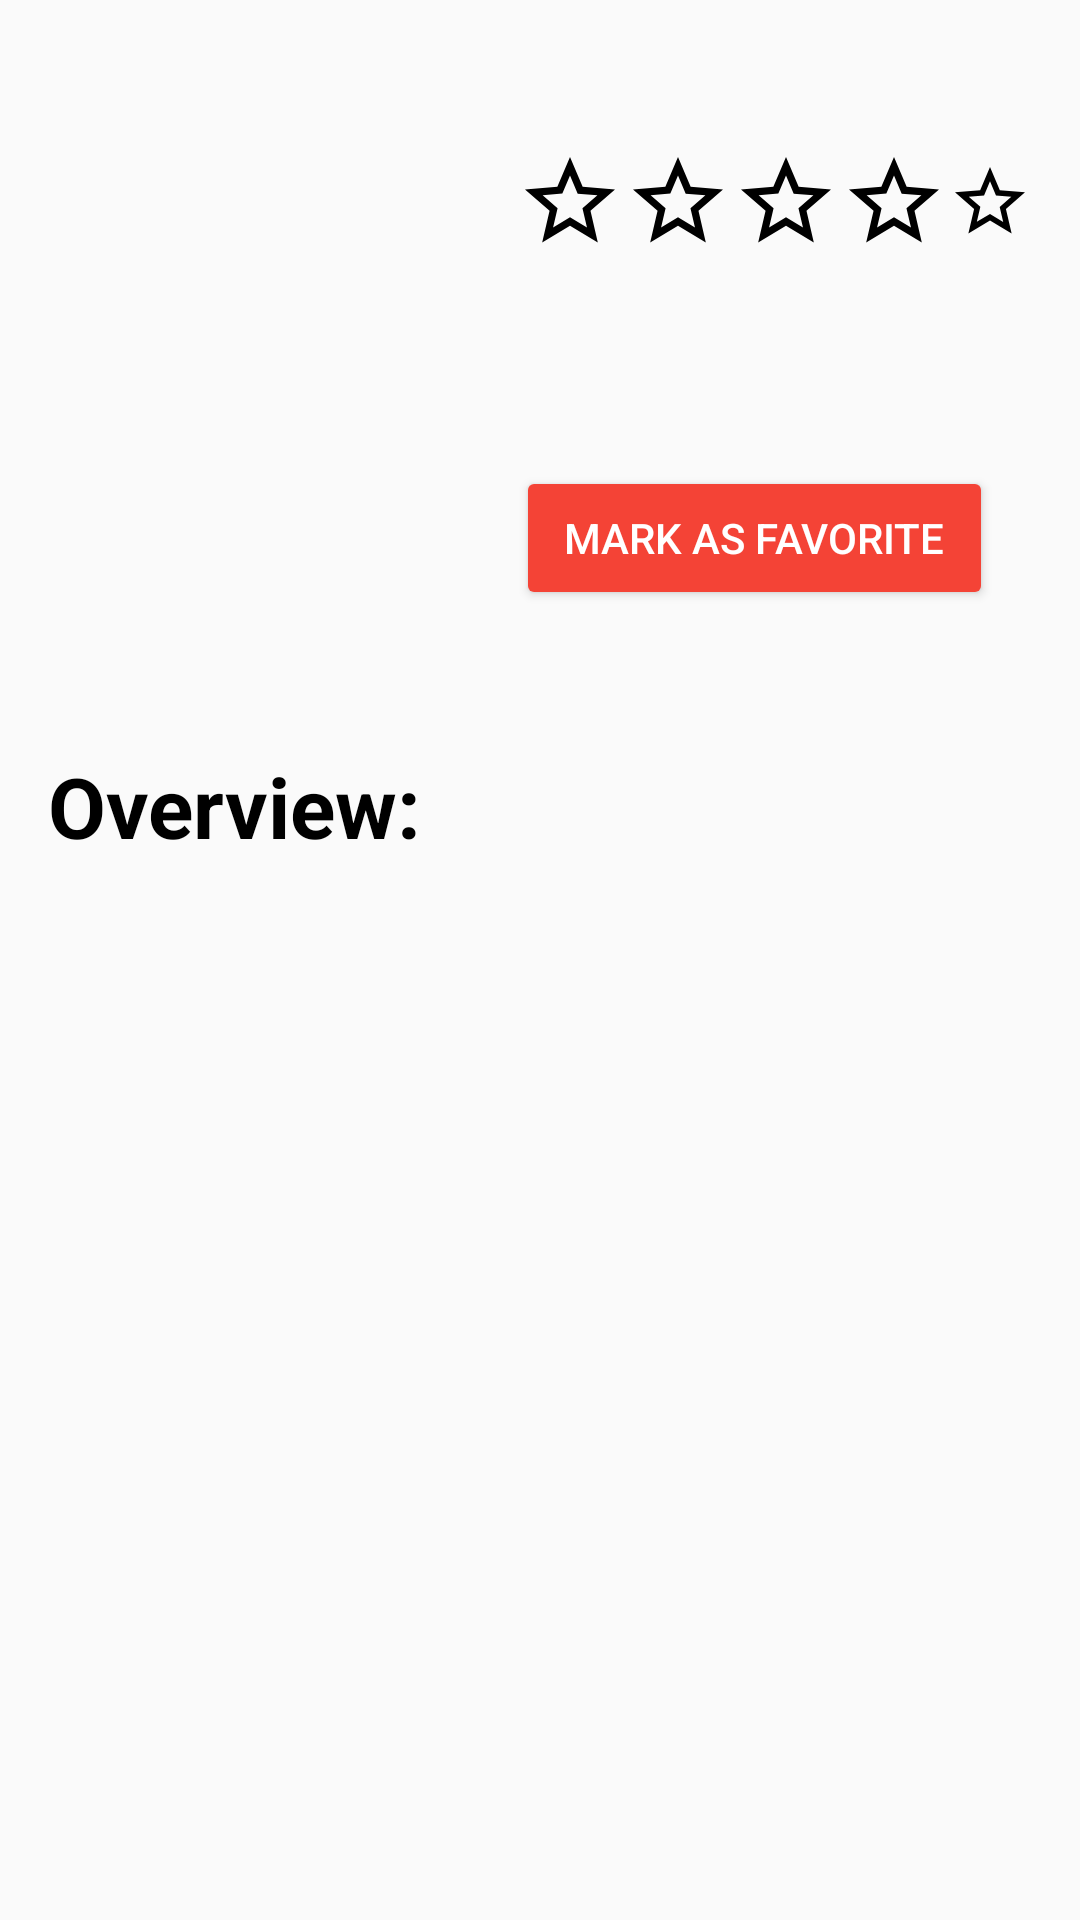

Android layout source for this screen:
<!-- AndroidManifest.xml: application theme AppTheme -->
<!-- res/layout/detail_movie.xml -->
<?xml version="1.0" encoding="utf-8"?>
<ScrollView xmlns:android="http://schemas.android.com/apk/res/android"
    xmlns:tools="http://schemas.android.com/tools"
    android:layout_width="match_parent"
    android:layout_height="match_parent"
    android:fillViewport="true">

    <LinearLayout
        android:layout_width="match_parent"
        android:layout_height="wrap_content"
        android:orientation="vertical"
        android:paddingBottom="@dimen/activity_vertical_margin"
        android:paddingTop="@dimen/activity_vertical_margin"
        tools:context=".Helper_Classes.MovieDetailFragment">

        <LinearLayout
            android:layout_width="match_parent"
            android:layout_height="wrap_content"
            android:orientation="horizontal"
            android:paddingLeft="@dimen/detail_horizontal_margin"
            android:paddingRight="@dimen/detail_horizontal_margin">

            <ImageView
                android:id="@+id/movie_poster"
                android:layout_width="@dimen/movie_poster_width_for_detail"
                android:layout_height="@dimen/movie_poster_height_for_detail"
                android:layout_marginBottom="@dimen/movie_poster_vertical_padding"
                android:layout_marginRight="@dimen/movie_poster_padding_right"
                android:scaleType="fitXY" />

            <LinearLayout
                android:layout_width="match_parent"
                android:layout_height="wrap_content"
                android:orientation="vertical">

                <TextView
                    android:id="@+id/movie_title"
                    style="?android:attr/textAppearanceMedium"
                    android:layout_width="wrap_content"
                    android:layout_height="wrap_content"
                    android:textSize="22dp"
                    android:layout_marginBottom="@dimen/detail_title_bottom_margin"
                    android:layout_marginLeft="@dimen/detail_title_left_padding"
                    android:textColor="@color/text_color_for_movie_overview"
                    android:textIsSelectable="true"
                    android:textStyle="bold" />

                <include layout="@layout/rating_movie" />

                <Space
                    android:layout_width="match_parent"
                    android:layout_height="10dp"/>

                <TextView
                    android:id="@+id/movie_user_rating"
                    style="?android:attr/textAppearanceMedium"
                    android:layout_width="wrap_content"
                    android:layout_height="wrap_content"
                    android:textSize="20dp"
                    android:textColor="@color/text_color_for_movie_overview"
                    android:textIsSelectable="true"
                    android:textStyle="bold"
                    android:layout_marginLeft="@dimen/detail_title_left_padding"/>

                <TextView
                    android:id="@+id/movie_release_date"
                    style="?android:attr/textAppearanceMedium"
                    android:layout_width="wrap_content"
                    android:layout_height="wrap_content"
                    android:textSize="20dp"
                    android:textColor="@color/text_color_for_movie_overview"
                    android:textIsSelectable="true"
                    android:textStyle="bold"
                    android:layout_marginLeft="@dimen/detail_title_left_padding" />
                <include layout="@layout/buttons_favorites" />
            </LinearLayout>
        </LinearLayout>
        <TextView
            android:id="@+id/text_overview"
            style="?android:attr/textAppearanceMedium"
            android:layout_width="match_parent"
            android:layout_height="match_parent"
            android:text="@string/text_for_overview"
            android:paddingLeft="@dimen/detail_horizontal_margin"
            android:paddingRight="@dimen/detail_horizontal_margin"
            android:paddingTop="@dimen/movie_overview_padding_top"
            android:textColor="@color/text_color_for_movie_overview"
            android:textIsSelectable="true"
            android:textSize="28dp"
            android:textStyle="bold"/>
        <TextView
            android:id="@+id/movie_overview"
            style="?android:attr/textAppearanceMedium"
            android:layout_width="match_parent"
            android:layout_height="match_parent"
            android:paddingLeft="@dimen/detail_horizontal_margin"
            android:paddingRight="@dimen/detail_horizontal_margin"
            android:paddingTop="@dimen/movie_overview_padding_top"
            android:textColor="@color/text_color_for_movie_overview"
            android:textIsSelectable="true"
            android:textSize="18dp" />
        <TextView
            android:id="@+id/text_trailers"
            style="?android:attr/textAppearanceMedium"
            android:layout_width="match_parent"
            android:layout_height="match_parent"
            android:text="@string/text_for_trailers"
            android:paddingLeft="@dimen/detail_horizontal_margin"
            android:paddingRight="@dimen/detail_horizontal_margin"
            android:paddingTop="@dimen/movie_overview_padding_top"
            android:textColor="@color/text_color_for_movie_overview"
            android:textIsSelectable="true"
            android:textSize="28dp"
            android:textStyle="bold"/>

        <android.support.v7.widget.RecyclerView
            android:id="@+id/trailers"
            android:layout_width="match_parent"
            android:layout_height="wrap_content"
            android:layout_marginTop="@dimen/trailer_list_vertical_padding"
            tools:listitem="@layout/list_content_trailers" />

        <android.support.v7.widget.RecyclerView
            xmlns:app="http://schemas.android.com/apk/res-auto"
            app:layoutManager="android.support.v7.widget.LinearLayoutManager"
            android:id="@+id/reviews"
            android:layout_width="match_parent"
            android:layout_height="wrap_content"
            tools:listitem="@layout/list_content_reviews" />

    </LinearLayout>
</ScrollView>
<!-- res/layout/rating_movie.xml (included above) -->
<?xml version="1.0" encoding="utf-8"?>
<LinearLayout xmlns:android="http://schemas.android.com/apk/res/android"
    android:id="@+id/movie_rating"
    android:layout_width="wrap_content"
    android:layout_height="wrap_content"
    android:gravity="center"
    android:orientation="horizontal">

    <ImageView
        android:id="@+id/rating_first_star"
        android:layout_width="wrap_content"
        android:layout_height="wrap_content"
        android:src="@drawable/ic_star_border_black_36dp" />

    <ImageView
        android:id="@+id/rating_second_star"
        android:layout_width="wrap_content"
        android:layout_height="wrap_content"
        android:src="@drawable/ic_star_border_black_36dp" />

    <ImageView
        android:id="@+id/rating_third_star"
        android:layout_width="wrap_content"
        android:layout_height="wrap_content"
        android:src="@drawable/ic_star_border_black_36dp" />

    <ImageView
        android:id="@+id/rating_fourth_star"
        android:layout_width="wrap_content"
        android:layout_height="wrap_content"
        android:src="@drawable/ic_star_border_black_36dp" />

    <ImageView
        android:id="@+id/rating_fifth_star"
        android:layout_width="wrap_content"
        android:layout_height="wrap_content"
        android:src="@drawable/ic_star_border_black_36dp" />

</LinearLayout>
<!-- res/layout/buttons_favorites.xml (included above) -->
<?xml version="1.0" encoding="utf-8"?>
<LinearLayout xmlns:android="http://schemas.android.com/apk/res/android"
    android:layout_width="match_parent"
    android:layout_height="wrap_content"
    android:orientation="horizontal">

    <Button
        android:id="@+id/button_mark_as_favorite"
        android:layout_width="wrap_content"
        android:layout_height="wrap_content"
        android:layout_marginTop="@dimen/button_vertical_margin"
        android:text="@string/add_to_favorites"
        android:theme="@style/Button.Red"
        android:visibility="visible" />

    <Button
        android:id="@+id/button_remove_from_favorites"
        android:layout_width="wrap_content"
        android:layout_height="wrap_content"
        android:layout_marginTop="@dimen/button_vertical_margin"
        android:text="@string/remove_from_favorites"
        android:theme="@style/Button.ColorPrimary"
        android:visibility="gone" />

</LinearLayout>
<!-- res/layout/list_content_trailers.xml (included above) -->
<?xml version="1.0" encoding="utf-8"?>
<FrameLayout xmlns:android="http://schemas.android.com/apk/res/android"
    android:layout_width="wrap_content"
    android:layout_height="wrap_content"
    android:foreground="?android:attr/selectableItemBackground">

    <ImageView
        android:id="@+id/trailer_thumbnail"
        android:layout_width="@dimen/trailer_width_for_detail"
        android:layout_height="@dimen/trailer_height_for_detail"
        android:scaleType="centerCrop" />

    <ImageView
        android:layout_width="wrap_content"
        android:layout_height="wrap_content"
        android:layout_gravity="center"
        android:src="@drawable/ic_outline_black_36dp" />

</FrameLayout>
<!-- res/layout/list_content_reviews.xml (included above) -->
<?xml version="1.0" encoding="utf-8"?>
<LinearLayout xmlns:android="http://schemas.android.com/apk/res/android"
    android:layout_width="match_parent"
    android:layout_height="wrap_content"
    android:paddingLeft="@dimen/detail_horizontal_padding"
    android:paddingRight="@dimen/detail_horizontal_padding"
    android:paddingTop="@dimen/detail_vertical_padding"
    android:paddingBottom="@dimen/detail_vertical_padding"
    android:foreground="?android:attr/selectableItemBackground"
    android:orientation="vertical">

    <TextView
        android:id="@+id/review_author"
        android:layout_width="wrap_content"
        android:layout_height="wrap_content" />

    <TextView
        android:id="@+id/review_content"
        android:layout_width="wrap_content"
        android:layout_height="wrap_content"
        android:ellipsize="end"
        android:maxLines="5"
        android:textAppearance="?android:textAppearanceMedium"
        android:textColor="@color/text_color_for_review_content" />

</LinearLayout>
<!-- resources referenced by this layout -->
<resources>
  <color name="text_color_for_movie_overview">@android:color/black</color>
  <color name="text_color_for_review_content">@android:color/black</color>
  <dimen name="activity_vertical_margin">16dp</dimen>
  <dimen name="button_vertical_margin">6dp</dimen>
  <dimen name="detail_horizontal_margin">16dp</dimen>
  <dimen name="detail_horizontal_padding">16dp</dimen>
  <dimen name="detail_title_bottom_margin">4dp</dimen>
  <dimen name="detail_title_left_padding">4dp</dimen>
  <dimen name="detail_vertical_padding">8dp</dimen>
  <dimen name="movie_overview_padding_top">8dp</dimen>
  <dimen name="movie_poster_height_for_detail">210dp</dimen>
  <dimen name="movie_poster_padding_right">16dp</dimen>
  <dimen name="movie_poster_vertical_padding">16dp</dimen>
  <dimen name="movie_poster_width_for_detail">140dp</dimen>
  <dimen name="trailer_height_for_detail">100dp</dimen>
  <dimen name="trailer_list_vertical_padding">8dp</dimen>
  <dimen name="trailer_width_for_detail">150dp</dimen>
  <!-- drawable ic_outline_black_36dp (drawable) -->
  <?xml version="1.0" encoding="utf-8"?>
  <vector xmlns:android="http://schemas.android.com/apk/res/android"
      android:width="36dp"
      android:height="36dp"
      android:viewportHeight="24.0"
      android:viewportWidth="24.0">
      <path
          android:fillColor="#FFFF"
          android:pathData="M10,16.5l6,-4.5 -6,-4.5v9zM12,2C6.48,2 2,6.48 2,12s4.48,10 10,10 10,-4.48 10,-10S17.52,2 12,2zM12,20c-4.41,0 -8,-3.59 -8,-8s3.59,-8 8,-8 8,3.59 8,8 -3.59,8 -8,8z" />
  </vector>
  <!-- drawable ic_star_border_black_36dp (drawable) -->
  <vector xmlns:android="http://schemas.android.com/apk/res/android"
      android:width="36dp"
      android:height="36dp"
      android:viewportHeight="24.0"
      android:viewportWidth="24.0">
      <path
          android:fillColor="#FF000000"
          android:pathData="M22,9.24l-7.19,-0.62L12,2 9.19,8.63 2,9.24l5.46,4.73L5.82,21 12,17.27 18.18,21l-1.63,-7.03L22,9.24zM12,15.4l-3.76,2.27 1,-4.28 -3.32,-2.88 4.38,-0.38L12,6.1l1.71,4.04 4.38,0.38 -3.32,2.88 1,4.28L12,15.4z" />
  </vector>
  <string name="add_to_favorites">Mark as favorite</string>
  <string name="remove_from_favorites">Remove from favorites</string>
  <string name="text_for_overview">Overview:</string>
  <string name="text_for_trailers">Trailers:</string>
  <style name="Button.ColorPrimary" parent="Button">
          <item name="colorButtonNormal">@color/colorPrimary</item>
      </style>
  <style name="Button.Red" parent="Button">
          <item name="colorButtonNormal">@color/red</item>
      </style>
  <style name="AppTheme" parent="Theme.AppCompat.Light.DarkActionBar">
          <item name="colorPrimary">@color/colorPrimary</item>
          <item name="colorPrimaryDark">@color/colorPrimaryDark</item>
          <item name="colorAccent">@color/colorAccent</item>
      </style>
  <style name="Button" parent="Base.Widget.AppCompat.Button">
          <item name="android:minHeight">@dimen/button_height</item>
          <item name="android:paddingBottom">@dimen/button_vertical_padding</item>
          <item name="android:paddingLeft">@dimen/button_horizontal_padding</item>
          <item name="android:paddingRight">@dimen/button_horizontal_padding</item>
          <item name="android:paddingTop">@dimen/button_vertical_padding</item>
          <item name="android:textColor">@android:color/white</item>
      </style>
  <color name="colorPrimary">#3F51B5</color>
  <color name="red">#F44336</color>
  <color name="colorPrimaryDark">#303F9F</color>
  <color name="colorAccent">#FF4081</color>
  <dimen name="button_height">36dp</dimen>
  <dimen name="button_vertical_padding">0dp</dimen>
  <dimen name="button_horizontal_padding">16dp</dimen>
</resources>
